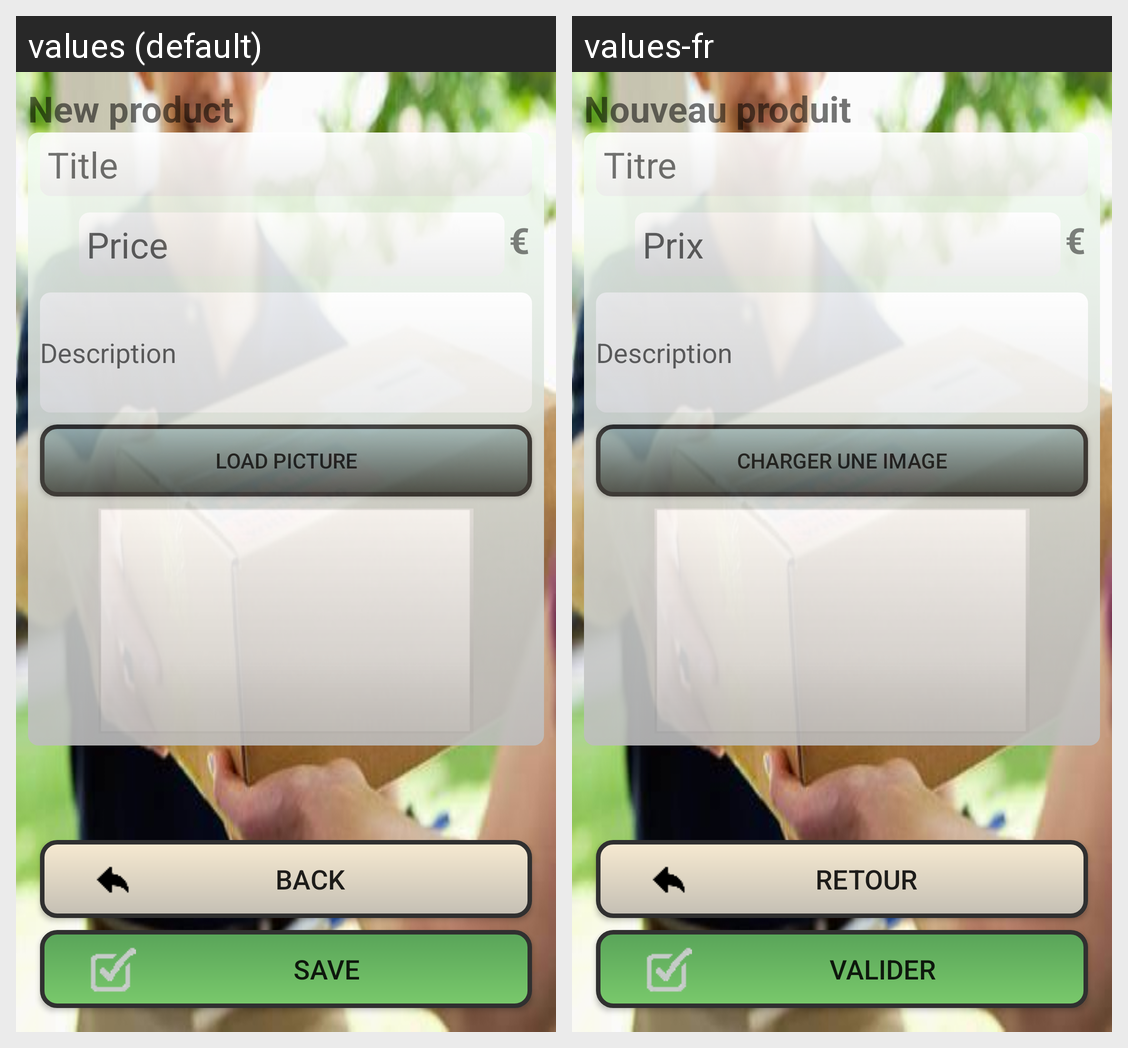

The same Android screen rendered under two of its app's locales, left to right. List the strings drawn on it with the default value and each locale's translation.
Android screen res/layout/activity_create_object.xml rendered under 2 locales, left to right: values (default), values-fr. Device: Nexus 5 (rendered at 1080×1920; each locale shown at half size, 540×960, under a caption strip naming it); theme AppTheme.
Strings drawn on this screen, with the default value and each locale's value (text and hints the layout hard-codes, and strings that could not be matched under every locale, appear in the picture but are not listed):

Nouveau_produit
  values: New product
  values-fr: Nouveau produit

title
  values: Title
  values-fr: Titre

price
  values: Price
  values-fr: Prix

desc
  values: Description
  values-fr: Description  [not translated; the default value is used]

uppic
  values: Load Picture
  values-fr: Charger une image

back
  values: Back
  values-fr: Retour

valid
  values: Save
  values-fr: Valider
